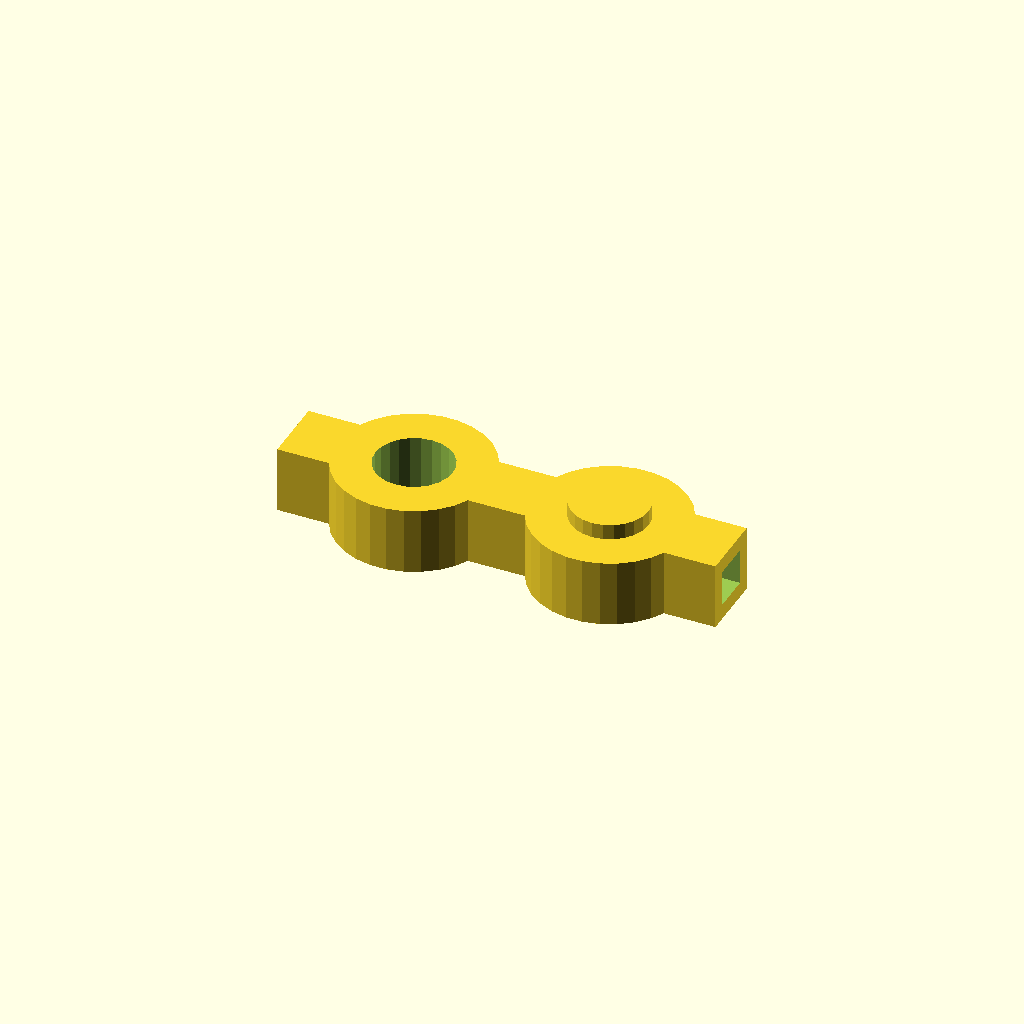
Cell 1: rendered with the file's own defaults.
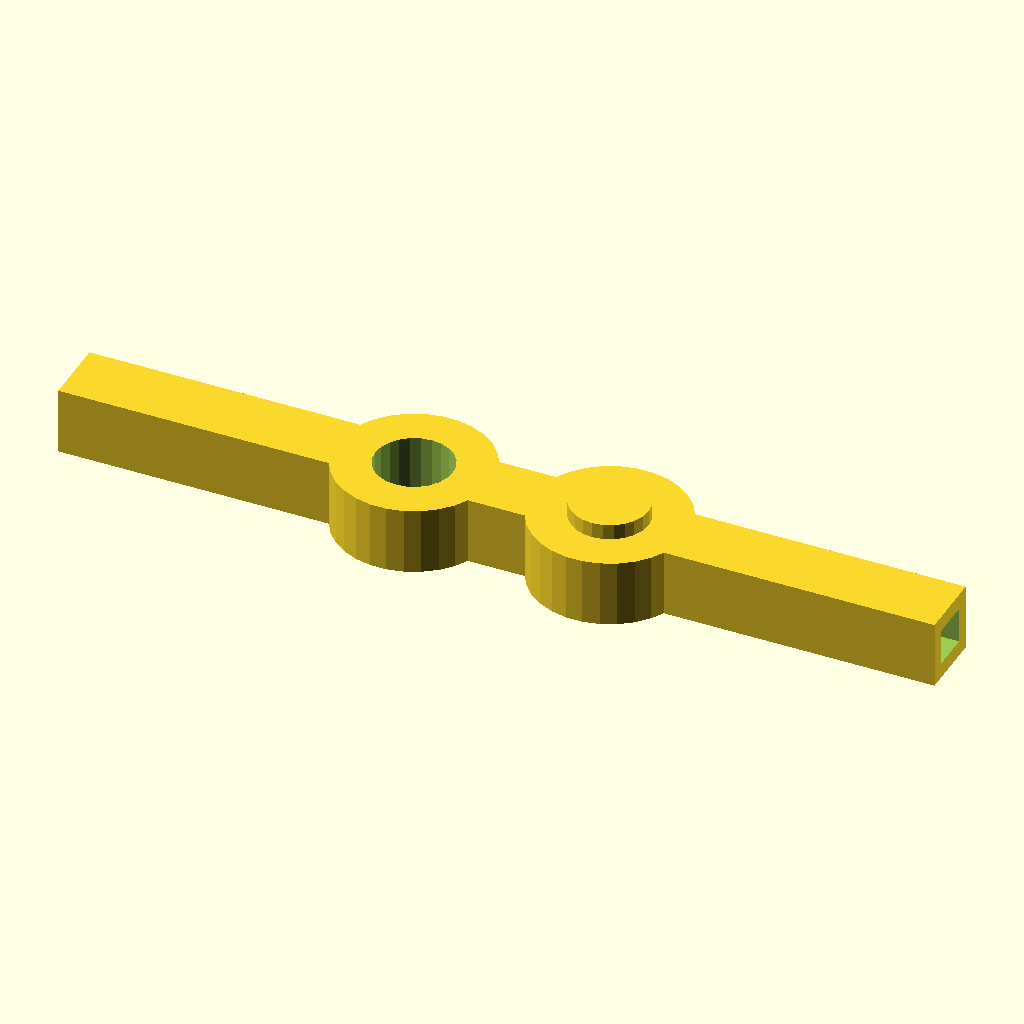
Cell 2: holder_length = 170 (everything else at default).
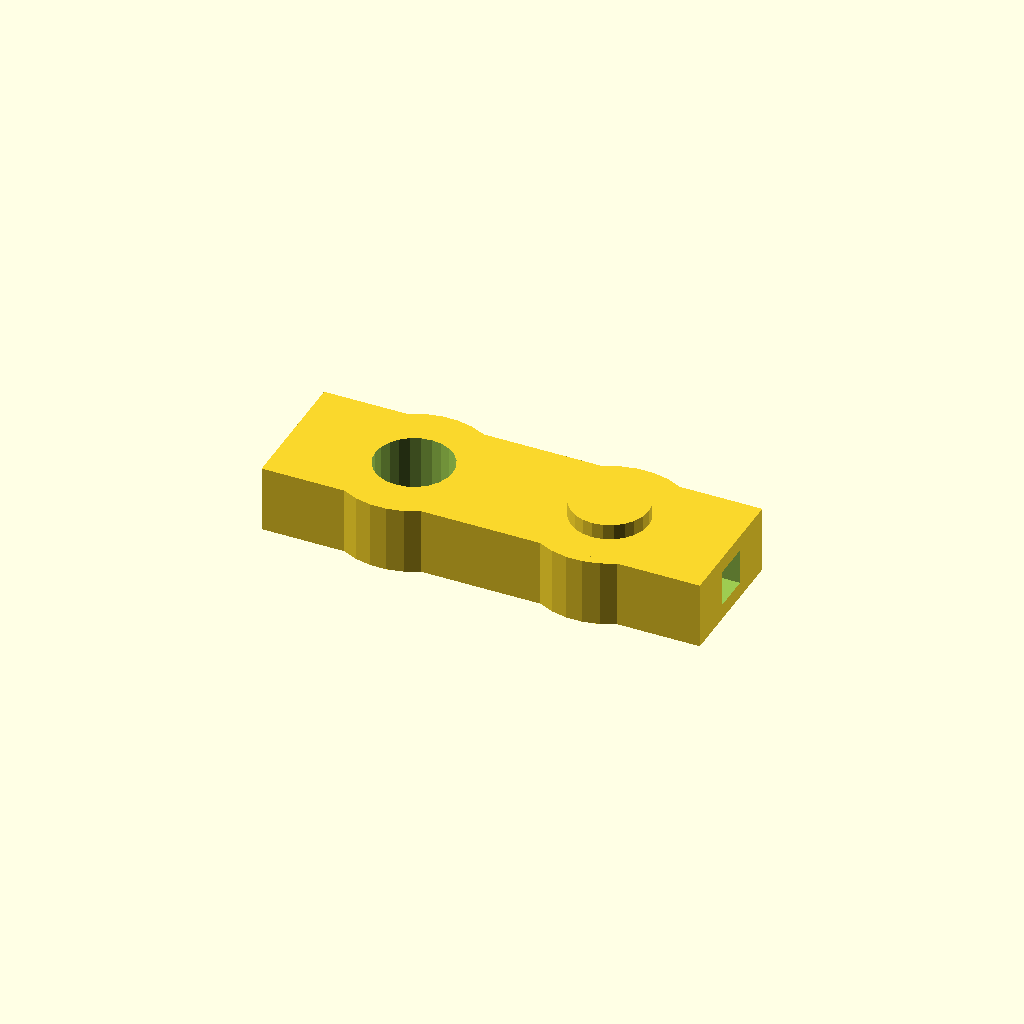
Cell 3: holder_width = 26 (everything else at default).
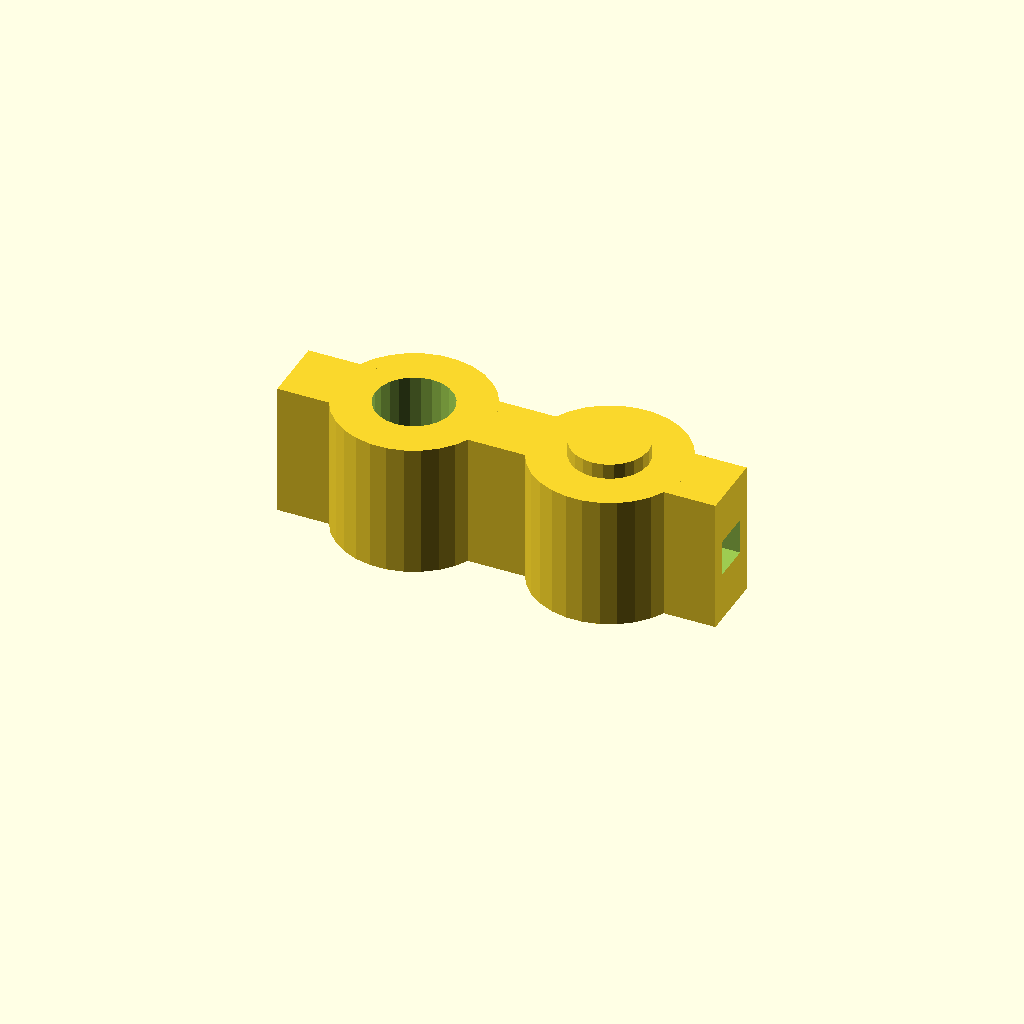
Cell 4: the same model with holder_height = 26.
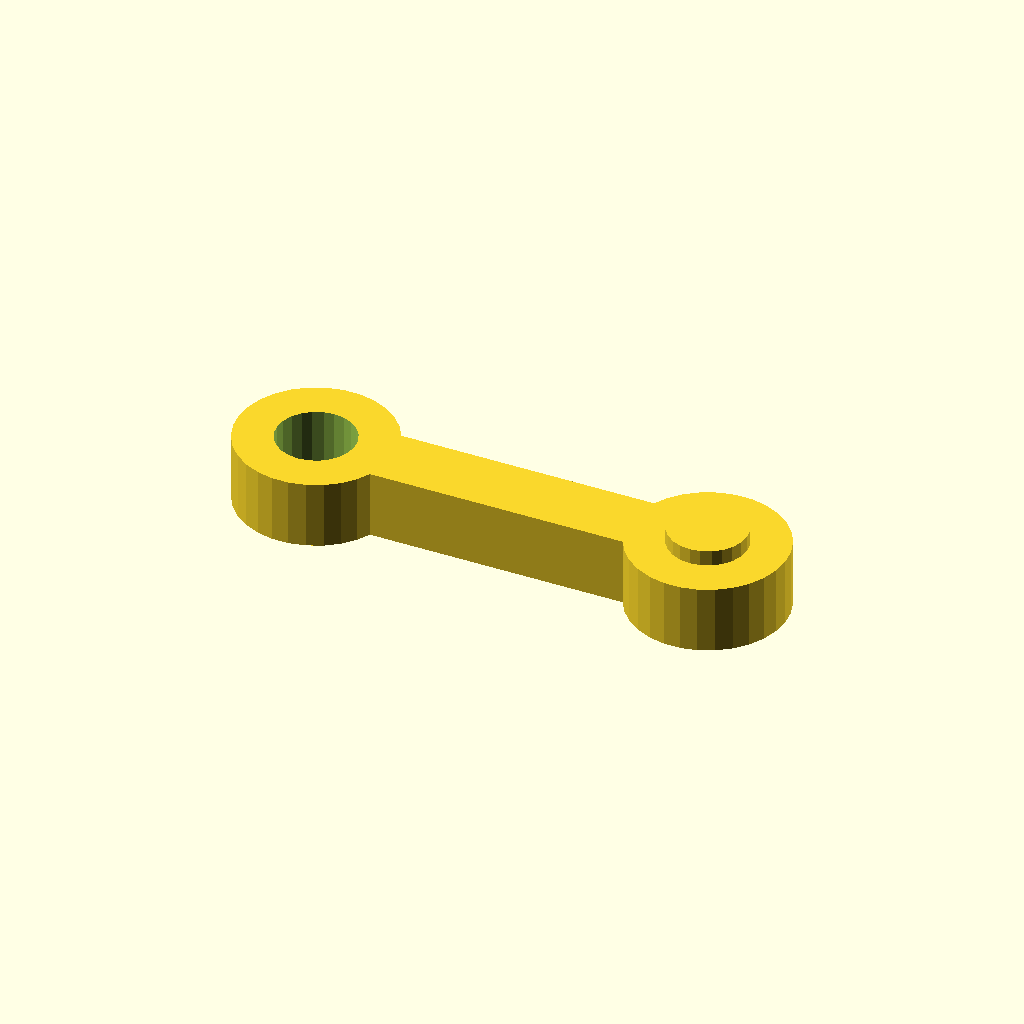
Cell 5: gear_distance = 76 (everything else at default).
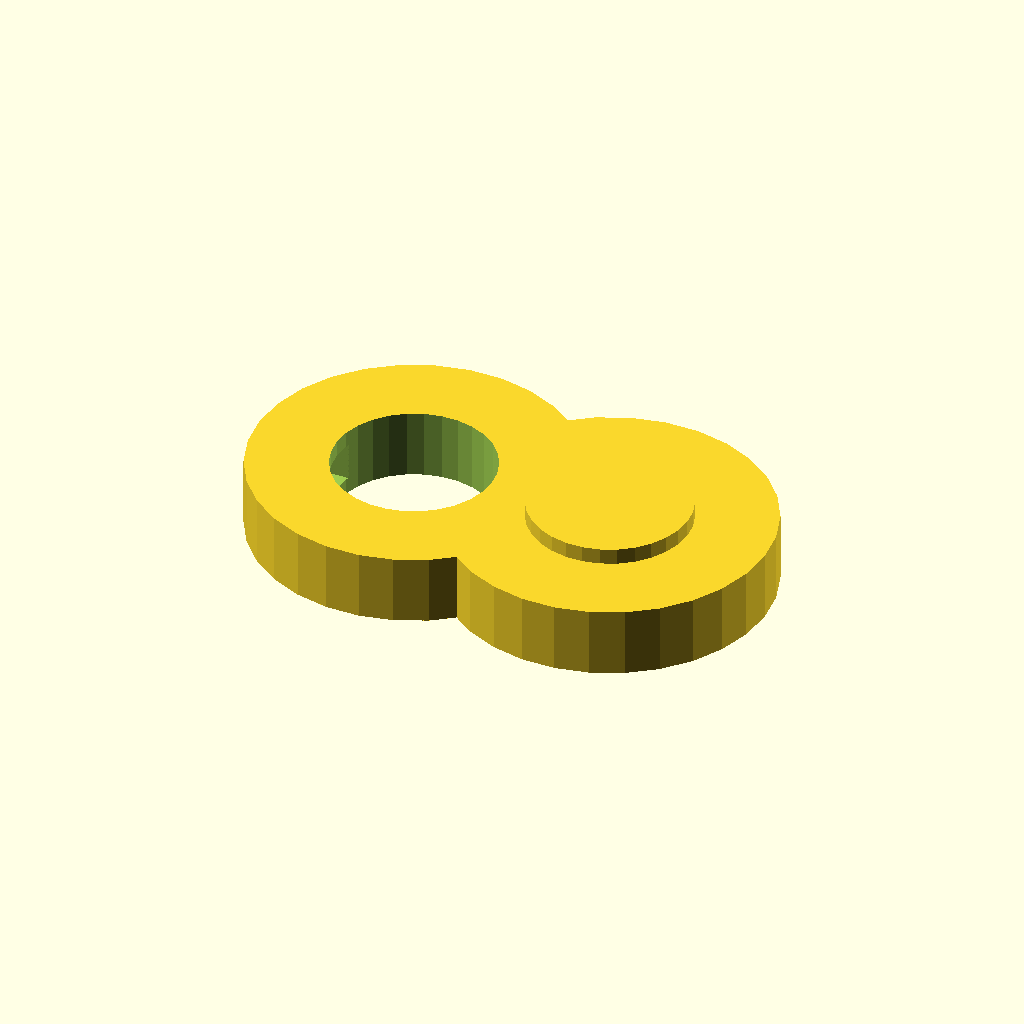
Cell 6: gear_tab_diameter = 30 (everything else at default).
One fixed orthographic camera (rotation 55°, 0°, 25°; colour scheme Cornfield) for every cell.
OpenSCAD source file MiscThingiverse/27to1_1.scad:
holder_length = 85;
holder_width = 13;
holder_height = 13;

gear_distance = 38;
gear_tab_diameter = 15;

brace_width = 7.5;
brace_height = 7;

crank_size = 8;
crank_length = 20;

translate([0, 0, holder_height/2]) bottom();
//translate([0, 0, holder_height/2]) top();
//translate([0, 0, crank_size/2]) crank();
//gear();

module gear() {
	difference() {
		union() {
			import_stl("gears.stl", convexity = 20);
			translate([0, 0, 3.75]) cube([30, 30, 7.5], center = true);
		}
		translate([0, 0, -1]) cylinder(5+1, gear_tab_diameter/2, gear_tab_diameter/2);
		translate([0, 0, 10]) cube([crank_size, crank_size, 20], center = true);
	}
}

module crank() {
	union() {
		cube([crank_length, crank_size, crank_size], center = true);
		translate([crank_length/2+crank_size/2, -crank_length*2/2+crank_size/2, 0]) {
			cube([crank_size, crank_length*2, crank_size], center = true);
			rotate([0, 90, 0]) {
				translate([0, -crank_length+crank_size/2, crank_length/2/2/2+crank_size/2]) {
					cylinder(crank_length, crank_size/2, crank_size/2, center = true, $fn=20);
				}
			}
		}
	}
}

module top() {
	difference() {
		bottom();
		translate([+gear_distance/2, 0, 0])
			cylinder(holder_height*2, gear_tab_diameter/2, gear_tab_diameter/2, center = true);
		translate([+gear_distance/2, 0, 5])
			cylinder(holder_height, gear_tab_diameter+0.5, gear_tab_diameter+0.5, center = true);
	}
}

module bottom() {
	difference() {
		union() {
			cube([holder_length, holder_width, holder_height], center= true);

			translate([-gear_distance/2, 0, 0])
				cylinder(holder_height, gear_tab_diameter, gear_tab_diameter, center = true);

			translate([+gear_distance/2, 0, 0]) {
				cylinder(holder_height, gear_tab_diameter, gear_tab_diameter, center = true);
				translate([0, 0, +3]) {
					cylinder(holder_height, gear_tab_diameter/2, gear_tab_diameter/2, center = true);
				}
			}
		}

		translate([-gear_distance/2, 0, 0])
			cylinder(holder_height+2, gear_tab_diameter/2, gear_tab_diameter/2, center = true);

		translate([-holder_length/2-5.5+10, 0, 0])
			cube([11, brace_width, brace_height], center = true);

		translate([+holder_length/2+5.5-10, 0, 0])
			cube([11, brace_width, brace_height], center = true);
	}
}
Customizer parameters (derived from the source; name, type, default, range or options):
holder_length: number, default 85
holder_width: number, default 13
holder_height: number, default 13
gear_distance: number, default 38
gear_tab_diameter: number, default 15
brace_width: number, default 7.5
brace_height: number, default 7
crank_size: number, default 8
crank_length: number, default 20
